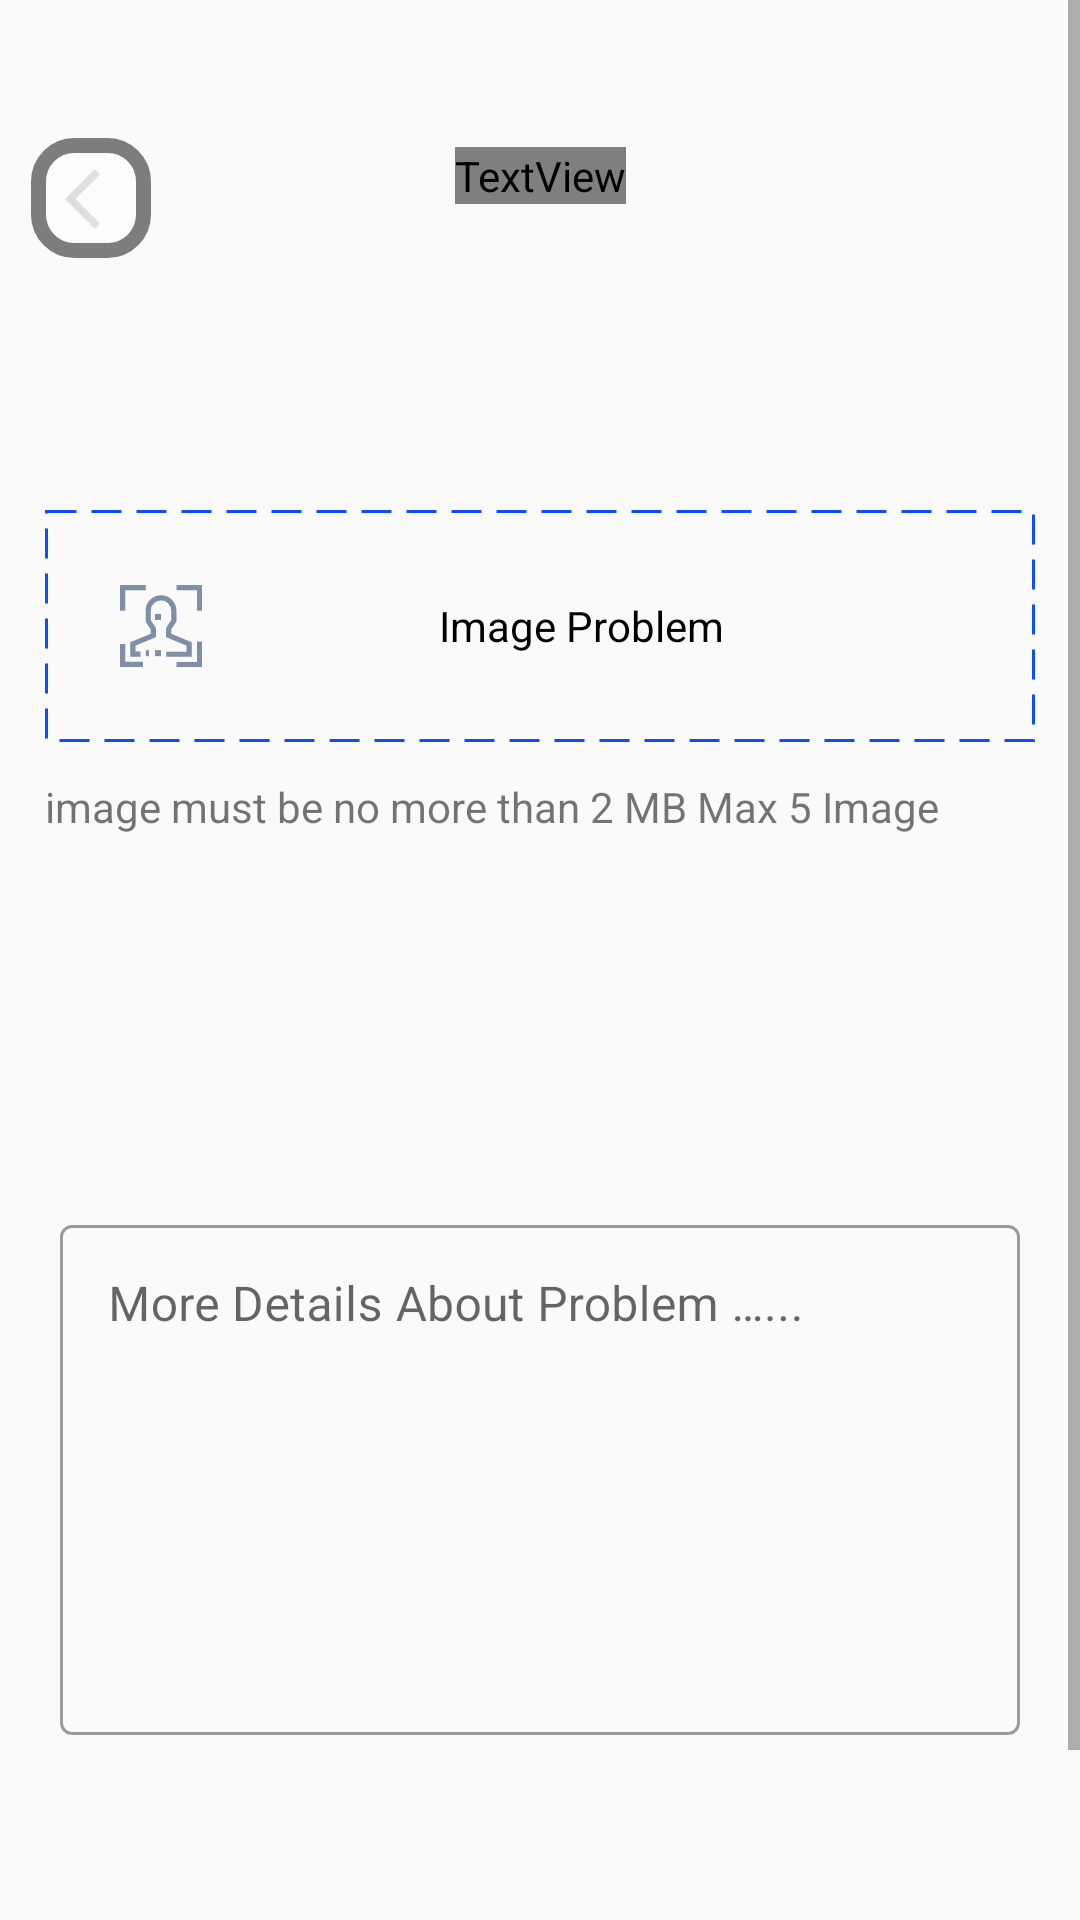

Produce the Android XML layout that renders to this screen, including the resource entries it uses.
<!-- AndroidManifest.xml: application theme Theme.ApplicatioProjectXd -->
<!-- res/layout/activity_problem.xml -->
<?xml version="1.0" encoding="utf-8"?>
<androidx.constraintlayout.widget.ConstraintLayout xmlns:android="http://schemas.android.com/apk/res/android"
    xmlns:app="http://schemas.android.com/apk/res-auto"
    xmlns:tools="http://schemas.android.com/tools"
    android:layout_width="match_parent"
    android:layout_height="match_parent"
    tools:context=".Activity.ProblemActivity">


    <ScrollView
        android:layout_width="match_parent"
        android:layout_height="match_parent">


        <androidx.constraintlayout.widget.ConstraintLayout
            android:layout_width="match_parent"
            android:layout_height="wrap_content">


            <ImageView
                android:id="@+id/imageView5"
                android:layout_width="match_parent"
                android:layout_height="110dp"
                android:scaleType="centerCrop"
                app:layout_constraintEnd_toEndOf="parent"
                app:layout_constraintStart_toStartOf="parent"
                app:layout_constraintTop_toTopOf="parent"
                app:srcCompat="@drawable/navigation" />

            <TextView
                android:id="@+id/textView3"
                android:layout_width="wrap_content"
                android:layout_height="wrap_content"
                android:layout_marginTop="49dp"
                android:fontFamily="@font/segoe_ui_bold"
                android:text="Smith"
                android:textColor="@color/white"
                android:textSize="20sp"
                app:layout_constraintEnd_toEndOf="parent"
                app:layout_constraintStart_toStartOf="parent"
                app:layout_constraintTop_toTopOf="parent" />


            <TextView
                android:id="@+id/textView2"
                android:layout_width="40dp"
                android:layout_height="40dp"

                android:layout_marginTop="46dp"

                android:alpha="0.50"
                android:background="@drawable/shape_tv"
                app:layout_constraintEnd_toStartOf="@+id/textView3"
                app:layout_constraintHorizontal_bias="0.094"
                app:layout_constraintStart_toStartOf="parent"
                app:layout_constraintTop_toTopOf="parent" />

            <ImageView
                android:id="@+id/image_view_back_home"
                android:layout_width="wrap_content"
                android:layout_height="wrap_content"
                android:layout_marginStart="5dp"
                app:layout_constraintBottom_toBottomOf="@+id/textView2"
                app:layout_constraintEnd_toEndOf="@+id/textView2"
                app:layout_constraintHorizontal_bias="0.58"
                app:layout_constraintStart_toStartOf="@+id/textView2"
                app:layout_constraintTop_toTopOf="@+id/textView2"
                app:layout_constraintVertical_bias="0.516"
                app:srcCompat="@drawable/ic_baseline_arrow_back_ios_24" />


            <LinearLayout
                android:id="@+id/LinearLayout"
                android:layout_width="match_parent"
                android:layout_height="wrap_content"
                android:layout_marginTop="30dp"
                android:orientation="vertical"
                app:layout_constraintEnd_toEndOf="parent"
                app:layout_constraintStart_toStartOf="parent"
                app:layout_constraintTop_toBottomOf="@+id/imageView5">


                <TextView
                    android:id="@+id/tv_hint_problem"
                    android:layout_width="match_parent"
                    android:layout_height="wrap_content"
                    android:layout_marginHorizontal="15dp"
                    android:layout_marginTop="30dp"
                    android:background="@drawable/shape"
                    android:drawableStart="@drawable/ic_group_10469"
                    android:gravity="center"
                    android:padding="25sp"
                    android:text="Image Problem"
                    android:textColor="@color/black"
                    app:layout_constraintEnd_toEndOf="parent"
                    app:layout_constraintHorizontal_bias="0.498"
                    app:layout_constraintStart_toStartOf="parent"
                    app:layout_constraintTop_toBottomOf="@+id/imageView5" />


                <TextView
                    android:id="@+id/textView5"
                    android:layout_width="wrap_content"
                    android:layout_height="wrap_content"
                    android:layout_marginHorizontal="15dp"
                    android:layout_marginTop="12dp"
                    android:text="image must be no more than 2 MB Max 5 Image"
                    app:layout_constraintEnd_toEndOf="parent"
                    app:layout_constraintHorizontal_bias="0.0"
                    app:layout_constraintStart_toStartOf="parent"
                    app:layout_constraintTop_toBottomOf="@+id/tv_hint_problem" />

            </LinearLayout>


            <androidx.cardview.widget.CardView
                android:id="@+id/cardViewImage"
                android:layout_width="match_parent"
                android:layout_height="250dp"
                android:layout_marginTop="120dp"

                android:outlineAmbientShadowColor="@color/color_background"
                android:outlineSpotShadowColor="@color/color_background"
                android:visibility="gone"
                app:cardCornerRadius="30sp"
                app:cardElevation="13dp"

                app:cardUseCompatPadding="true"
                app:layout_constraintEnd_toEndOf="parent"
                app:layout_constraintHorizontal_bias="0.517"
                app:layout_constraintStart_toStartOf="parent"
                app:layout_constraintTop_toTopOf="@+id/imageView5">

                <androidx.constraintlayout.widget.ConstraintLayout
                    android:layout_width="match_parent"
                    android:layout_height="match_parent">

                    <ImageView
                        android:id="@+id/image_problem"
                        android:layout_width="match_parent"
                        android:layout_height="match_parent"
                        android:scaleType="centerCrop"
                        android:src="@drawable/image2"
                        android:visibility="visible" />


                </androidx.constraintlayout.widget.ConstraintLayout>

            </androidx.cardview.widget.CardView>


            <com.google.android.material.textfield.TextInputLayout
                android:id="@+id/TextInputLayoutProblem"
                style="@style/Widget.MaterialComponents.TextInputLayout.OutlinedBox"
                android:layout_width="match_parent"
                android:layout_height="190dp"
                android:layout_marginTop="80dp"
                android:layout_marginHorizontal="20sp"
                app:layout_constraintEnd_toEndOf="parent"
                app:layout_constraintHorizontal_bias="0.517"
                app:layout_constraintStart_toStartOf="parent"
                app:layout_constraintTop_toBottomOf="@+id/textView4">

                <com.google.android.material.textfield.TextInputEditText
                    android:id="@+id/et_text_problem"
                    android:layout_width="match_parent"
                    android:layout_height="170dp"
                    android:gravity="start"
                    android:hint="More Details About Problem …..."

                    />


            </com.google.android.material.textfield.TextInputLayout>

            <Button
                android:id="@+id/btn_next_problem"
                android:layout_width="match_parent"
                android:layout_height="wrap_content"
                android:layout_marginHorizontal="20sp"
                android:layout_marginTop="90dp"
                android:background="@color/black"
                android:fontFamily="@font/segoe_ui_bold"
                android:text="Next"
                android:textColor="@color/white"
                android:textSize="20sp"

                app:layout_constraintEnd_toEndOf="parent"
                app:layout_constraintStart_toStartOf="parent"
                app:layout_constraintTop_toBottomOf="@+id/TextInputLayoutProblem" />

            <TextView
                android:id="@+id/textView4"
                android:layout_width="0dp"
                android:layout_height="13dp"
                android:layout_marginTop="200dp"
                android:text=""
                app:layout_constraintEnd_toEndOf="parent"
                app:layout_constraintHorizontal_bias="0.498"
                app:layout_constraintStart_toStartOf="parent"
                app:layout_constraintTop_toBottomOf="@+id/imageView5" />

        </androidx.constraintlayout.widget.ConstraintLayout>
    </ScrollView>


</androidx.constraintlayout.widget.ConstraintLayout>
<!-- resources referenced by this layout -->
<resources>
  <color name="black">#FF000000</color>
  <color name="color_background">#0E4DFB</color>
  <color name="white">#FFFFFFFF</color>
  <!-- drawable ic_baseline_arrow_back_ios_24 (drawable) -->
  <vector android:height="24dp" android:tint="#DFDFDF"
      android:viewportHeight="24" android:viewportWidth="24"
      android:width="24dp" xmlns:android="http://schemas.android.com/apk/res/android">
      <path android:fillColor="#FCFCFC" android:pathData="M11.67,3.87L9.9,2.1 0,12l9.9,9.9 1.77,-1.77L3.54,12z"/>
  </vector>
  <!-- drawable ic_group_10469 (drawable) -->
  <vector xmlns:android="http://schemas.android.com/apk/res/android"
      android:width="27.191dp"
      android:height="27.191dp"
      android:viewportWidth="27.191"
      android:viewportHeight="27.191">
    <path
        android:pathData="M15.299,22.093v1.7h8.5L23.799,18.975l-6.84,-2.826 0.037,-1.437 1.705,-2.561L18.701,8.499a5.1,5.1 0,1 0,-10.2 0v3.654L10.199,14.71l0.037,1.437L3.399,18.975v4.817h3.4v-1.7L5.099,22.092L5.099,20.112l6.869,-2.839 -0.078,-3.095L10.199,11.641L10.199,8.499a3.4,3.4 0,0 1,6.8 0v3.144L15.299,14.181l-0.078,3.095 6.869,2.836v1.981Z"
        android:fillColor="#7f8fa6"/>
    <path
        android:pathData="M8.595,21.595h1v2h-1z"
        android:fillColor="#7f8fa6"/>
    <path
        android:pathData="M11.595,21.595h2v2h-2z"
        android:fillColor="#7f8fa6"/>
    <path
        android:pathData="M11.595,9.595h2v2h-2z"
        android:fillColor="#7f8fa6"/>
    <path
        android:pathData="M1.7,1.7H8.5V0H0V8.5H1.7Z"
        android:fillColor="#7f8fa6"/>
    <path
        android:pathData="M1.7,19.543L0,19.543v7.647L7.647,27.19v-1.7L1.7,25.49Z"
        android:fillColor="#7f8fa6"/>
    <path
        android:pathData="M18.694,0L18.694,1.7h6.8L25.494,8.5h1.7L27.194,0Z"
        android:fillColor="#7f8fa6"/>
    <path
        android:pathData="M25.494,25.494L18.694,25.494v1.7h8.5L27.194,18.694h-1.7Z"
        android:fillColor="#7f8fa6"/>
  </vector>
  <!-- drawable image2: jpg bitmap (drawable, 171950 bytes) -->
  <!-- drawable shape (drawable) -->
  <?xml version="1.0" encoding="utf-8"?>
  <shape xmlns:android="http://schemas.android.com/apk/res/android">
  
  
  
      <stroke android:width="1dp" android:dashGap="5dp"
  
          android:dashWidth="10dp"
          android:color="@color/color_background"/>
  </shape>
  <!-- drawable shape_tv (drawable) -->
  <?xml version="1.0" encoding="utf-8"?>
  <shape xmlns:android="http://schemas.android.com/apk/res/android">
  
      <solid android:color="@color/white"/>
      <corners android:radius="12sp"/>
  
      <stroke android:width="5dp" android:color="@color/black"/>
  </shape>
  <style name="Theme.ApplicatioProjectXd" parent="Theme.MaterialComponents.DayNight.DarkActionBar.Bridge">
          
          <item name="colorPrimary">#0043FD</item>
          <item name="colorPrimaryVariant">@color/purple_700</item>
          <item name="colorOnPrimary">@color/white</item>
          
          <item name="colorSecondary">@color/teal_200</item>
          <item name="colorSecondaryVariant">@color/teal_700</item>
          <item name="colorOnSecondary">@color/black</item>
  
          
  
          <item name="android:statusBarColor" tools:targetApi="l">?attr/colorPrimaryVariant</item>
          
      </style>
  <color name="purple_700">#FF3700B3</color>
  <color name="teal_200">#FF03DAC5</color>
  <color name="teal_700">#FF018786</color>
</resources>
